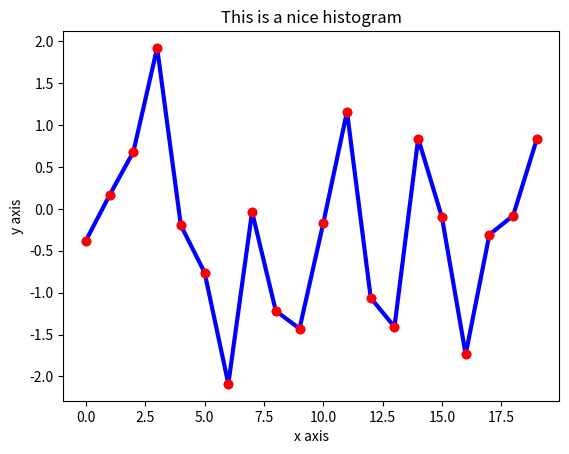

Write Python code to recreate this figure.
import numpy as np 
import matplotlib.pyplot as plt

np.random.seed(500)
y=np.random.standard_normal(20)

x=range(len(y))
plt.plot(x,y,'b',lw=3)
plt.plot(x,y,'ro')
plt.plot(x,y,'ro')
plt.xlabel('x axis')
plt.ylabel('y axis')
plt.title('This is a nice histogram')
plt.show()




